Run: headless pygame with SDL's dummy video driver; simulated clock (each Clock.tick advances the game by its frame time, no real sleeping); random seed 0; keys injected as events and as key.get_pressed() state; no mouse input; restart key SPACE tapped at the start of phases 3 and 4.
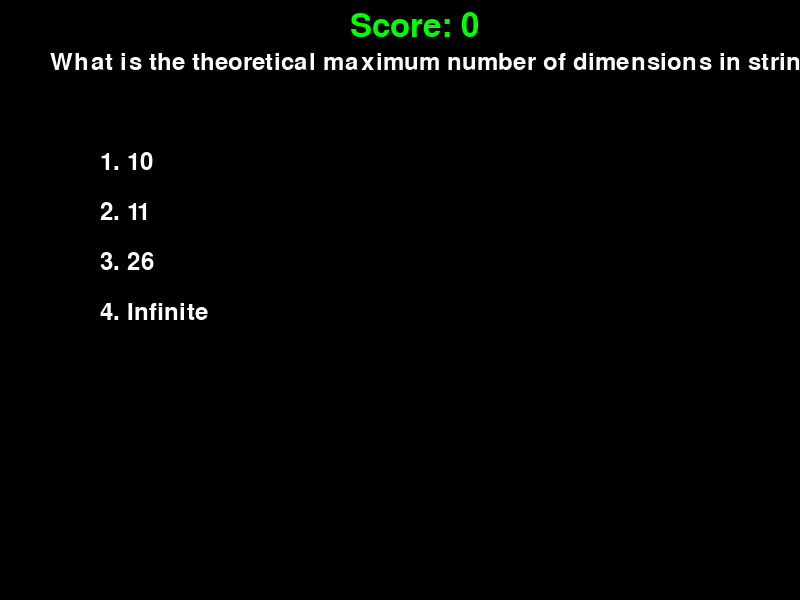
Frame 1 of 4 · flips 1–60 · no input
Frame 2 of 4 · flips 61–180 · tapped SPACE, RETURN · held RIGHT (→), D · screen unchanged from frame 1, image omitted
Frame 3 of 4 · flips 181–300 · tapped SPACE · held DOWN (↓), S · screen unchanged from frame 2, image omitted
Frame 4 of 4 · flips 301–420 · tapped SPACE · held LEFT (←), A, UP (↑), W · screen unchanged from frame 3, image omitted

The pygame program that drew these frames:

import pygame
import sys
import random

# Initialize Pygame
pygame.init()

# Screen dimensions
WIDTH, HEIGHT = 800, 600
screen = pygame.display.set_mode((WIDTH, HEIGHT))
pygame.display.set_caption("Extreme Quiz")

# Colors
WHITE = (255, 255, 255)
BLACK = (0, 0, 0)
RED = (255, 0, 0)
GREEN = (0, 255, 0)
BLUE = (0, 0, 255)

# Font
font = pygame.font.Font(None, 36)
large_font = pygame.font.Font(None, 48)

# Quiz data (extreme questions)
quiz_data = [
    {
        "question": "What is the theoretical maximum number of dimensions in string theory?",
        "options": ["10", "11", "26", "Infinite"],
        "answer": "26",
    },
    {
        "question": "What is the approximate age of the universe in years?",
        "options": ["1.38 billion", "13.8 billion", "138 billion", "1.38 trillion"],
        "answer": "13.8 billion",
    },
    {
        "question": "What is the Chandrasekhar limit, approximately, in solar masses?",
        "options": ["0.44", "1.44", "4.44", "14.4"],
        "answer": "1.44",
    },
    {
        "question": "Which mathematical problem, if solved, would break most public-key cryptography?",
        "options": ["Riemann Hypothesis", "P vs NP", "Goldbach's Conjecture", "The Collatz Conjecture"],
        "answer": "P vs NP",
    },
    {
        "question": "What is the approximate Schwarzschild radius of a black hole with the mass of the Sun?",
        "options": ["3 km", "30 km", "300 km", "3000 km"],
        "answer": "3 km",
    },
    {
        "question": "Which particle is theorized to give mass to other particles?",
        "options": ["Photon", "Gluon", "Higgs Boson", "Neutrino"],
        "answer": "Higgs Boson",
    },
    {
        "question": "What is the approximate number of stars in the observable universe?",
        "options": ["10^11", "10^23", "10^40", "10^80"],
        "answer": "10^23",
    },
    {
        "question": "What is the approximate speed of gravitational waves?",
        "options": ["Speed of sound", "Half the speed of light", "Speed of light", "Twice the speed of light"],
        "answer": "Speed of light",
    },
    {
        "question": "What is the approximate entropy of a supermassive black hole in bits?",
        "options": ["10^10", "10^40", "10^90", "10^120"],
        "answer": "10^90",
    },
    {
        "question": "Which paradox is related to the information loss in black holes?",
        "options": ["Twin Paradox", "Grandfather Paradox", "Fermi Paradox", "Information Paradox"],
        "answer": "Information Paradox",
    }
]

# Game variables
current_question = 0
score = 0
game_over = False

def draw_text(text, font, color, surface, x, y):
    textobj = font.render(text, 1, color)
    textrect = textobj.get_rect()
    textrect.topleft = (x, y)
    surface.blit(textobj, textrect)

def display_question(question_data):
    screen.fill(BLACK)
    draw_text(question_data["question"], font, WHITE, screen, 50, 50)
    for i, option in enumerate(question_data["options"]):
        draw_text(f"{i + 1}. {option}", font, WHITE, screen, 100, 150 + i * 50)

def display_score(score):
    draw_text(f"Score: {score}", large_font, GREEN, screen, WIDTH // 2 - 50, 10)

def display_game_over(score):
    screen.fill(BLACK)
    draw_text("Game Over!", large_font, RED, screen, WIDTH // 2 - 100, HEIGHT // 2 - 50)
    draw_text(f"Final Score: {score}", font, WHITE, screen, WIDTH // 2 - 80, HEIGHT // 2 + 20)
    draw_text("Press SPACE to restart.", font, WHITE, screen, WIDTH//2-120, HEIGHT//2 + 60)

# Game loop
running = True
while running:
    for event in pygame.event.get():
        if event.type == pygame.QUIT:
            running = False
        if not game_over:
            if event.type == pygame.KEYDOWN:
                if event.key == pygame.K_1:
                    if quiz_data[current_question]["options"][0] == quiz_data[current_question]["answer"]:
                        score += 1
                    current_question += 1
                elif event.key == pygame.K_2:
                    if quiz_data[current_question]["options"][1] == quiz_data[current_question]["answer"]:
                        score += 1
                    current_question += 1
                elif event.key == pygame.K_3:
                    if quiz_data[current_question]["options"][2] == quiz_data[current_question]["answer"]:
                        score += 1
                    current_question += 1
                elif event.key == pygame.K_4:
                    if quiz_data[current_question]["options"][3] == quiz_data[current_question]["answer"]:
                        score += 1
                    current_question += 1

                if current_question >= len(quiz_data):
                    game_over = True
        else:
            if event.type == pygame.KEYDOWN:
                if event.key == pygame.K_SPACE:
                    game_over = False
                    current_question = 0
                    score = 0
                    random.shuffle(quiz_data)

    if not game_over:
        if current_question < len(quiz_data):
            display_question(quiz_data[current_question])
            display_score(score)
        else:
            game_over = True
    else:
        display_game_over(score)

    pygame.display.flip()

pygame.quit()
sys.exit()
